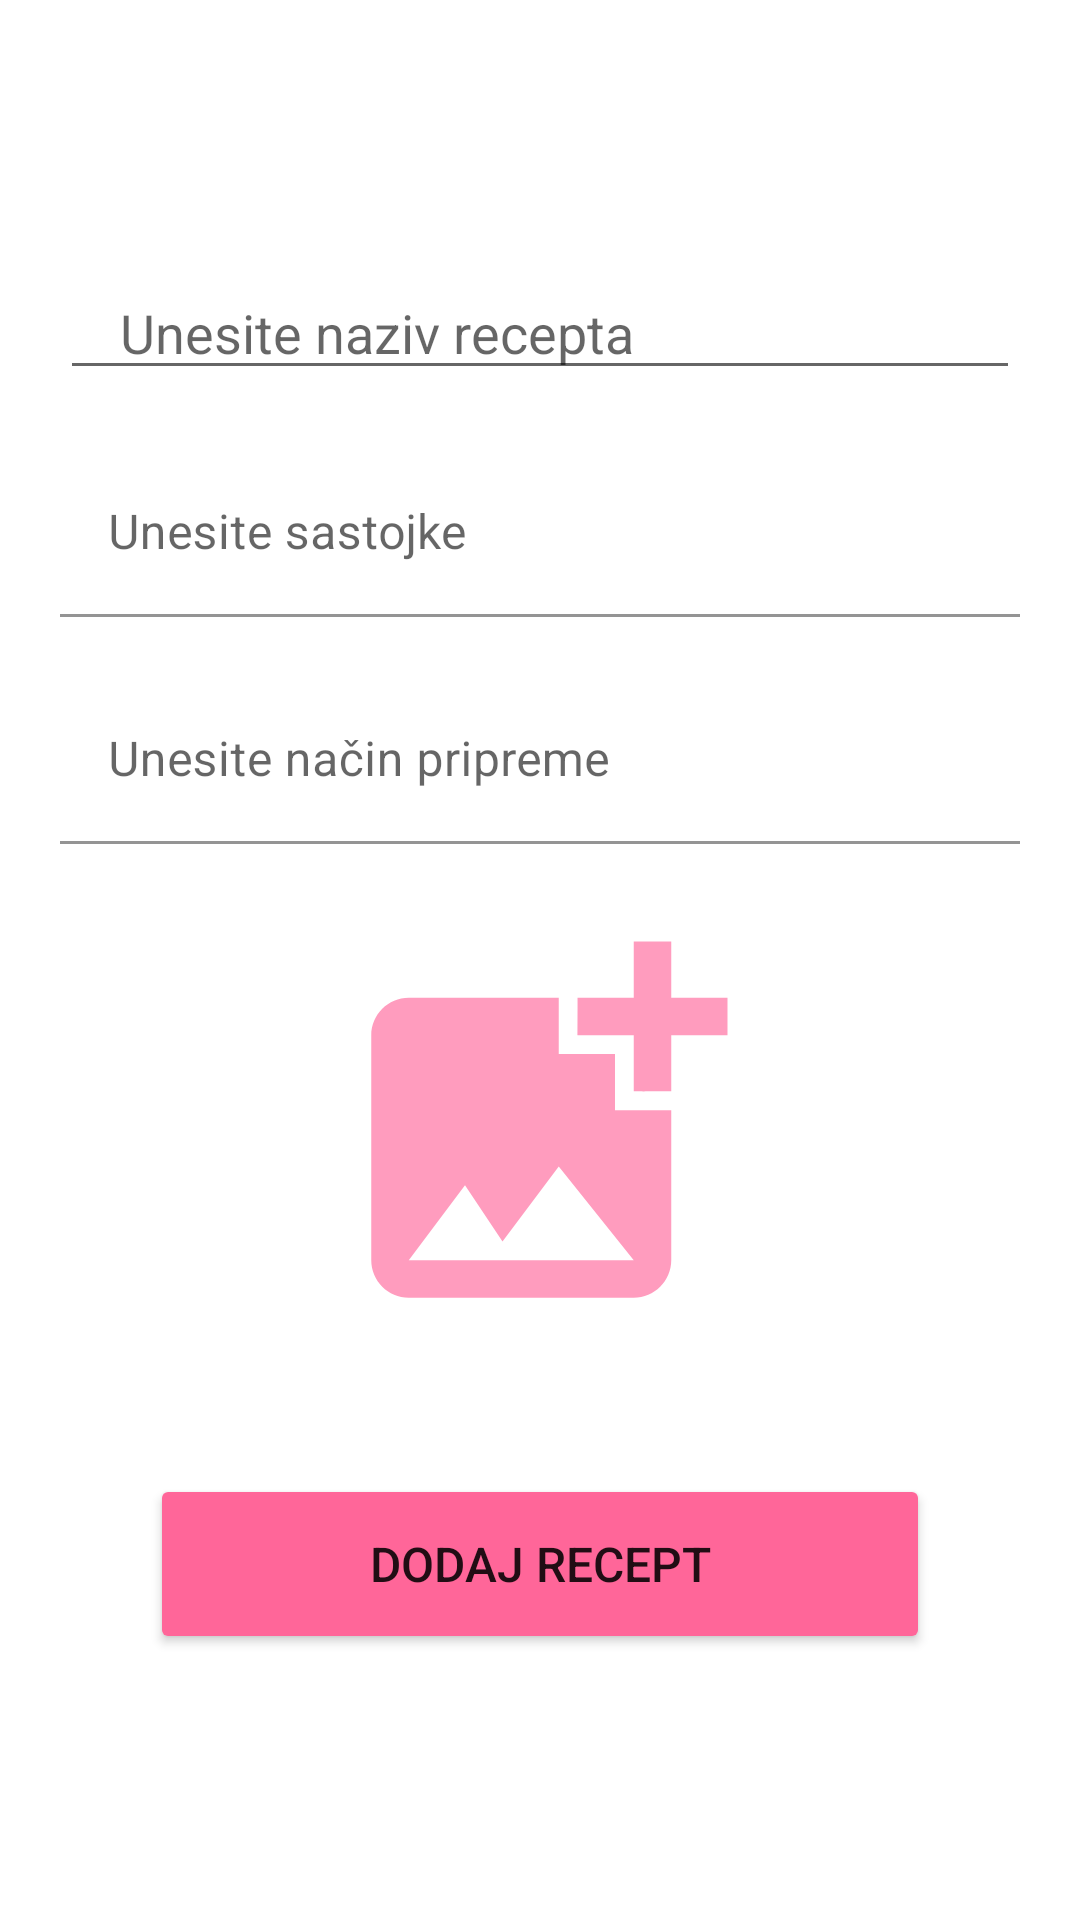

Layout XML and referenced resources for this Android screen:
<!-- AndroidManifest.xml: application theme Theme.Recepti -->
<!-- res/layout/activity_dodaj_recept.xml -->
<?xml version="1.0" encoding="utf-8"?>
<androidx.constraintlayout.widget.ConstraintLayout xmlns:android="http://schemas.android.com/apk/res/android"
    xmlns:app="http://schemas.android.com/apk/res-auto"
    xmlns:tools="http://schemas.android.com/tools"
    android:layout_width="match_parent"
    android:layout_height="match_parent"
    tools:context=".DodajReceptActivity">

    <LinearLayout
        android:layout_width="0dp"
        android:layout_height="wrap_content"
        android:layout_marginStart="20dp"
        android:layout_marginEnd="20dp"
        android:gravity="center"
        android:orientation="vertical"
        app:layout_constraintBottom_toBottomOf="parent"
        app:layout_constraintEnd_toEndOf="parent"
        app:layout_constraintStart_toStartOf="parent"
        app:layout_constraintTop_toTopOf="parent">

        <EditText
            android:id="@+id/nazivReceptaTxt"
            android:layout_width="match_parent"
            android:layout_height="wrap_content"
            android:layout_marginBottom="20dp"
            android:ems="10"
            android:hint="Unesite naziv recepta"
            android:inputType="textPersonName"
            android:paddingLeft="20dp"
            android:paddingTop="10dp"
            android:textColorHighlight="#FF80AB"
            android:textColorLink="#FF80AB" />

        <com.google.android.material.textfield.TextInputLayout
            android:layout_width="match_parent"
            android:layout_height="match_parent"
            android:layout_marginBottom="20dp"
            app:boxStrokeColor="#FF80AB"
            app:hintTextColor="#FF80AB">

            <com.google.android.material.textfield.TextInputEditText
                android:id="@+id/sastojciTxt"
                android:layout_width="match_parent"
                android:layout_height="wrap_content"
                android:background="#FFFFFF"
                android:hint="Unesite sastojke"
                android:textColorHighlight="#FF80AB"
                android:textColorHint="#FF80AB"
                android:textColorLink="#FF80AB" />
        </com.google.android.material.textfield.TextInputLayout>

        <com.google.android.material.textfield.TextInputLayout
            android:layout_width="match_parent"
            android:layout_height="match_parent"
            app:boxStrokeColor="#FF80AB"
            app:hintTextColor="#FF80AB">

            <com.google.android.material.textfield.TextInputEditText
                android:id="@+id/pripremaTxt"
                android:layout_width="match_parent"
                android:layout_height="wrap_content"
                android:background="#FFFFFF"
                android:hint="Unesite način pripreme"
                android:textColorHighlight="#FF80AB"
                android:textColorHint="#FF80AB"
                android:textColorLink="#FF80AB" />
        </com.google.android.material.textfield.TextInputLayout>

        <ImageView
            android:id="@+id/odaberiSliku"
            android:layout_width="150dp"
            android:layout_height="150dp"
            android:layout_marginTop="20dp"
            app:srcCompat="@drawable/ic_baseline_add_photo_alternate_24" />

        <Button
            android:id="@+id/dodajReceptBtn"
            android:layout_width="match_parent"
            android:layout_height="60dp"
            android:layout_marginLeft="30dp"
            android:layout_marginTop="40dp"
            android:layout_marginRight="30dp"
            android:backgroundTint="#ff6699"
            android:text="DODAJ RECEPT"
            android:textColorHighlight="#00FFFFFF"
            android:textColorLink="#00673AB7"
            android:textSize="16sp"
            app:cornerRadius="20dp" />

    </LinearLayout>
</androidx.constraintlayout.widget.ConstraintLayout>
<!-- resources referenced by this layout -->
<resources>
  <!-- drawable ic_baseline_add_photo_alternate_24 (drawable) -->
  <vector android:alpha="0.78" android:height="84dp"
      android:tint="#FF80AB" android:viewportHeight="24"
      android:viewportWidth="24" android:width="84dp" xmlns:android="http://schemas.android.com/apk/res/android">
      <path android:fillColor="@android:color/white" android:pathData="M19,7v2.99s-1.99,0.01 -2,0L17,7h-3s0.01,-1.99 0,-2h3L17,2h2v3h3v2h-3zM16,11L16,8h-3L13,5L5,5c-1.1,0 -2,0.9 -2,2v12c0,1.1 0.9,2 2,2h12c1.1,0 2,-0.9 2,-2v-8h-3zM5,19l3,-4 2,3 3,-4 4,5L5,19z"/>
  </vector>
  <style name="Theme.Recepti" parent="Theme.MaterialComponents.DayNight.DarkActionBar">
          
          <item name="colorPrimary">@color/purple_500</item>
          <item name="colorPrimaryVariant">@color/purple_700</item>
          <item name="colorOnPrimary">@color/white</item>
          
          <item name="colorSecondary">@color/teal_200</item>
          <item name="colorSecondaryVariant">@color/teal_700</item>
          <item name="colorOnSecondary">@color/black</item>
          
          <item name="android:statusBarColor" tools:targetApi="l">?attr/colorPrimaryVariant</item>
          
      </style>
  <color name="purple_500">#ff6699</color>
  <color name="purple_700">#ff6699</color>
  <color name="white">#FFFFFFFF</color>
  <color name="teal_200">#FF03DAC5</color>
  <color name="teal_700">#FF018786</color>
  <color name="black">#FF000000</color>
</resources>
